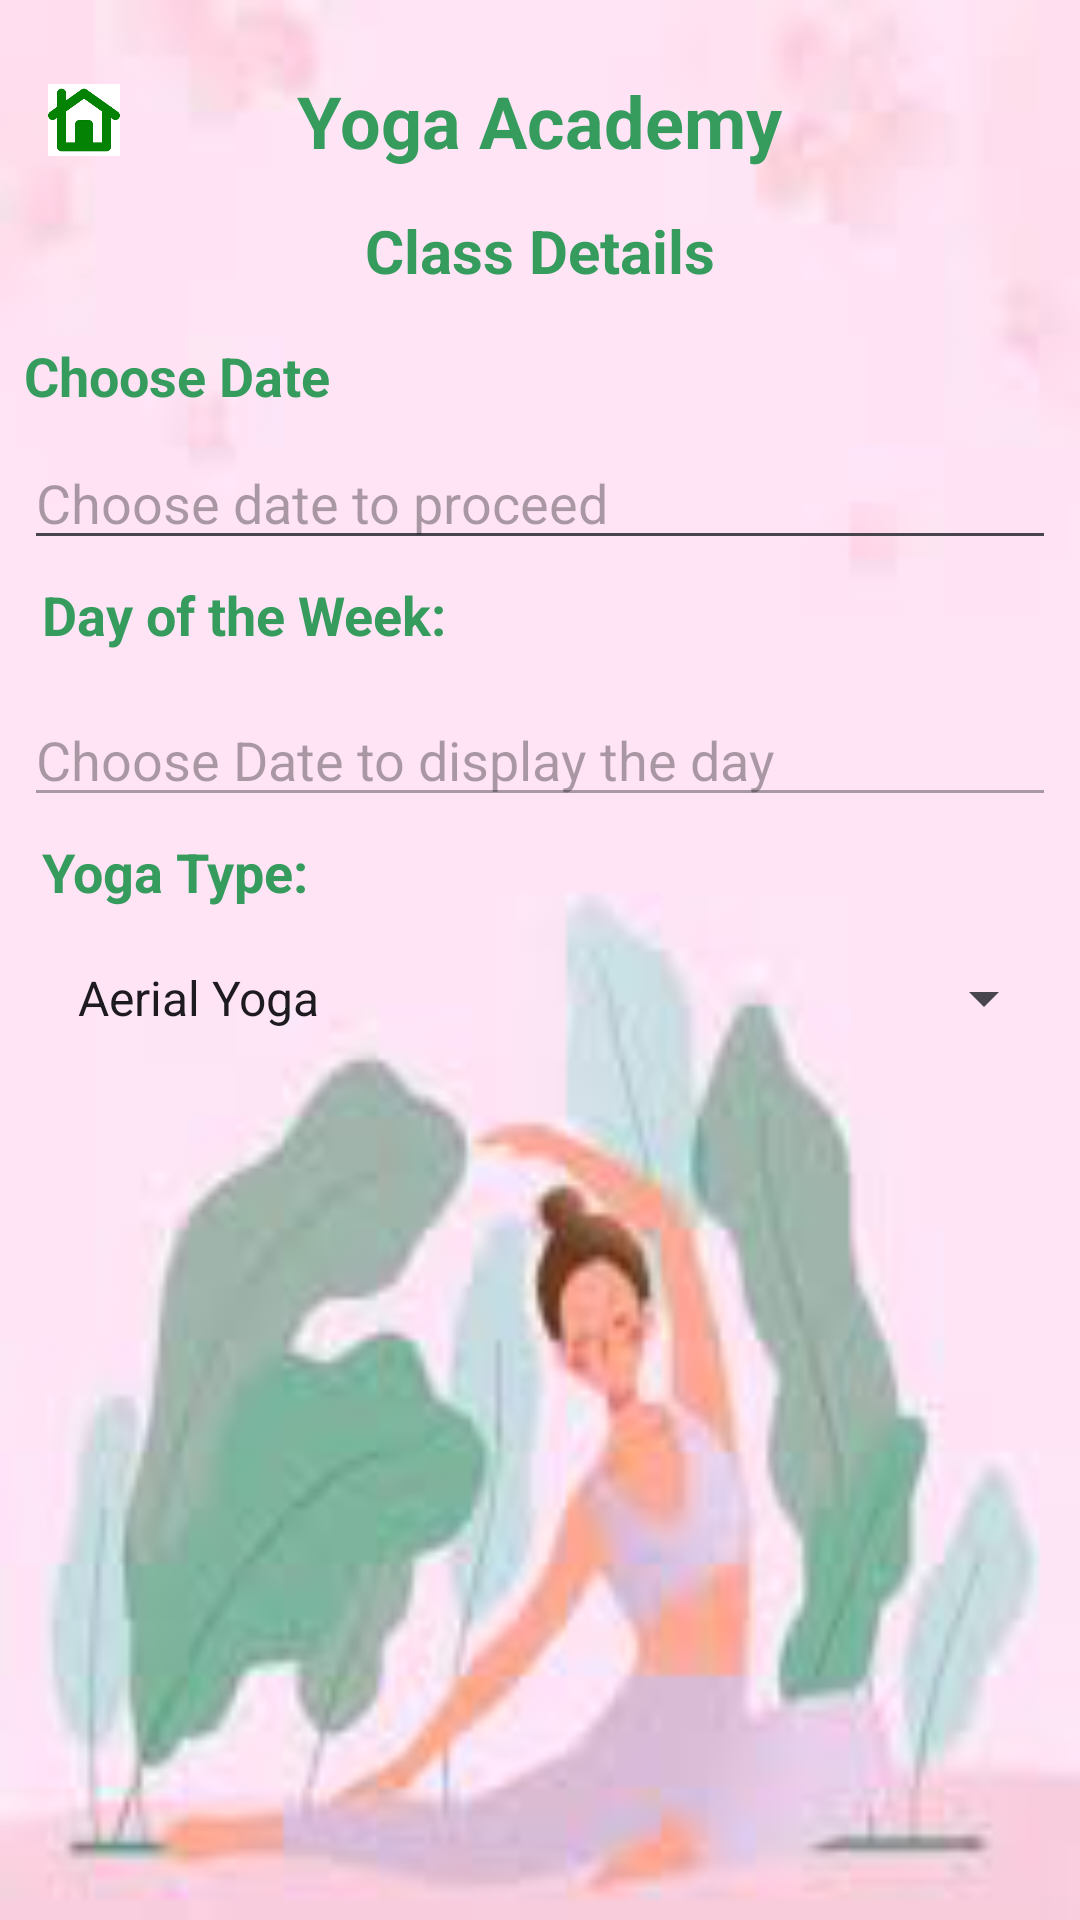

Here is an Android app screen rendered from its layout file. Give the layout XML and the strings, colors and styles it references.
<!-- AndroidManifest.xml: application theme Theme.UYA -->
<!-- res/layout/class_instances.xml -->
<?xml version="1.0" encoding="utf-8"?>
<RelativeLayout xmlns:android="http://schemas.android.com/apk/res/android"
    xmlns:tools="http://schemas.android.com/tools"
    android:layout_width="match_parent"
    android:layout_height="match_parent"
    android:background="@drawable/bg5">

    <ImageView
        android:id="@+id/homeButtonClass"
        android:layout_width="24dp"
        android:layout_height="48dp"
        android:src="@drawable/home_icon"
        android:clickable="true"
        android:onClick="navigateToHomeFromClass"
        android:contentDescription="Home Button"
        android:layout_marginTop="16dp"
        android:layout_marginStart="16dp"/>

    
    <TextView
        android:layout_width="wrap_content"
        android:layout_height="wrap_content"
        android:layout_centerHorizontal="true"
        android:layout_marginTop="16dp"
        android:layout_marginBottom="16dp"
        android:padding="8dp"
        android:text="@string/app_name"
        android:textColor="@color/customTextColor"
        android:textSize="24sp"
        android:textStyle="bold" />

    <LinearLayout
            android:layout_width="match_parent"
            android:layout_height="wrap_content"
            android:orientation="vertical"
            android:layout_marginTop="50dp"
            android:padding="8dp">

        
        <TextView
            android:id="@+id/titleLabel"
            android:layout_width="match_parent"
            android:layout_height="wrap_content"
            android:gravity="center"
            android:layout_marginTop="12dp"
            android:text="@string/class_title"
            android:textColor="@color/customTextColor"
            android:textSize="20sp"
            android:textStyle="bold" />

        <TextView
            android:id="@+id/dateTextView"
            android:layout_width="wrap_content"
            android:layout_height="wrap_content"
            android:text="Choose Date"
            android:textColor="@color/customTextColor"
            android:textSize="18sp"
            android:textStyle="bold"
            android:layout_marginTop="16dp"/>

        <EditText
            android:id="@+id/dateEditText"
            android:layout_width="match_parent"
            android:layout_height="wrap_content"
            android:layout_below="@id/dateTextView"
            android:layout_marginTop="8dp"
            android:focusable="false"
            android:hint="Choose date to proceed"
            tools:ignore="TouchTargetSizeCheck"/>

        
        <TextView
            android:id="@+id/dayTextView"
            android:layout_width="match_parent"
            android:layout_height="wrap_content"
            android:padding="6dp"
            android:text="@string/day_of_week"
            android:textColor="@color/customTextColor"
            android:textSize="18sp"
            android:textStyle="bold" />

        <EditText
            android:id="@+id/dayEditText"
            android:layout_width="match_parent"
            android:layout_height="wrap_content"
            android:layout_below="@id/dateTextView"
            android:layout_marginTop="8dp"
            android:focusable="false"
            android:enabled="false"
            android:hint="Choose Date to display the day"
            tools:ignore="TouchTargetSizeCheck"/>

        
        <TextView
            android:id="@+id/yogaTypeTextView"
            android:layout_width="match_parent"
            android:layout_height="wrap_content"
            android:padding="6dp"
            android:text="@string/yoga_type"
            android:textColor="@color/customTextColor"
            android:textSize="18sp"
            android:textStyle="bold" />

        <Spinner
            android:id="@+id/typeOfClass"
            android:layout_width="match_parent"
            android:layout_height="wrap_content"
            android:layout_centerInParent="true"
            android:entries="@array/type_of_yoga"
            android:minHeight="48dp"
            android:paddingLeft="10dp"
            android:paddingRight="10dp" />

        <TextView
            android:id="@+id/timeView"
            android:layout_width="wrap_content"
            android:layout_height="wrap_content"
            android:text="Choose Time"
            android:visibility="invisible"
            android:textColor="@color/customTextColor"
            android:textSize="18sp"
            android:textStyle="bold"
            android:padding="6dp" />

        <Spinner
            android:id="@+id/timeEditView"
            android:layout_width="match_parent"
            android:layout_height="wrap_content"
            android:entries="@array/time_slots"
            android:minHeight="48dp"
            android:visibility="invisible"
            android:paddingLeft="10dp"
            android:paddingRight="10dp" />

        <TextView
            android:id="@+id/teacherTextView"
            android:layout_width="match_parent"
            android:layout_height="wrap_content"
            android:padding="6dp"
            android:visibility="invisible"
            android:text="@string/yoga_teacher"
            android:textColor="@color/customTextColor"
            android:textSize="18sp"
            android:textStyle="bold" />

        <EditText
            android:id="@+id/teacherEditText"
            android:layout_width="match_parent"
            android:layout_height="wrap_content"
            android:visibility="invisible"
            android:layout_below="@id/teacherTextView"
            android:layout_marginTop="8dp"
            android:hint="Enter teacher name"
            android:minHeight="48dp" />

        <TextView
            android:id="@+id/commentsTextView"
            android:layout_width="match_parent"
            android:layout_height="wrap_content"
            android:padding="6dp"
            android:text="@string/comments"
            android:visibility="invisible"
            android:textColor="@color/customTextColor"
            android:textSize="18sp"
            android:textStyle="bold" />

        <EditText
            android:id="@+id/commentsEditText"
            android:layout_width="match_parent"
            android:layout_height="wrap_content"
            android:visibility="invisible"
            android:layout_below="@id/commentsTextView"
            android:layout_marginTop="8dp"
            android:hint="Enter any comments"
            android:minHeight="48dp" />

        <Button
            android:id="@+id/submitButtonClass"
            android:visibility="gone"
            android:layout_width="wrap_content"
            android:layout_height="wrap_content"
            android:layout_alignParentEnd="true"
            android:layout_alignParentRight="true"
            android:layout_alignParentBottom="true"
            android:layout_centerHorizontal="true"
            android:text="Submit" />

</LinearLayout>

</RelativeLayout>
<!-- resources referenced by this layout -->
<resources>
  <string-array name="time_slots">
          <item>No Slots Available</item>
      </string-array>
  <string-array name="type_of_yoga">
          <item>Aerial Yoga</item>
          <item>Family Yoga</item>
          <item>Flow Yoga</item>
      </string-array>
  <color name="customTextColor">#359c5e</color>
  <!-- drawable bg5: png bitmap (drawable, 34430 bytes) -->
  <!-- drawable home_icon: png bitmap (drawable, 2543 bytes) -->
  <string name="app_name">Yoga Academy</string>
  <string name="class_title">Class Details</string>
  <string name="comments">Comments (Optional):</string>
  <string name="day_of_week">Day of the Week:</string>
  <string name="yoga_teacher">Teacher Name:</string>
  <string name="yoga_type">Yoga Type:</string>
  <style name="Theme.UYA" parent="Base.Theme.UYA" />
  <style name="Base.Theme.UYA" parent="Theme.Material3.DayNight.NoActionBar">
          
          
      </style>
</resources>
